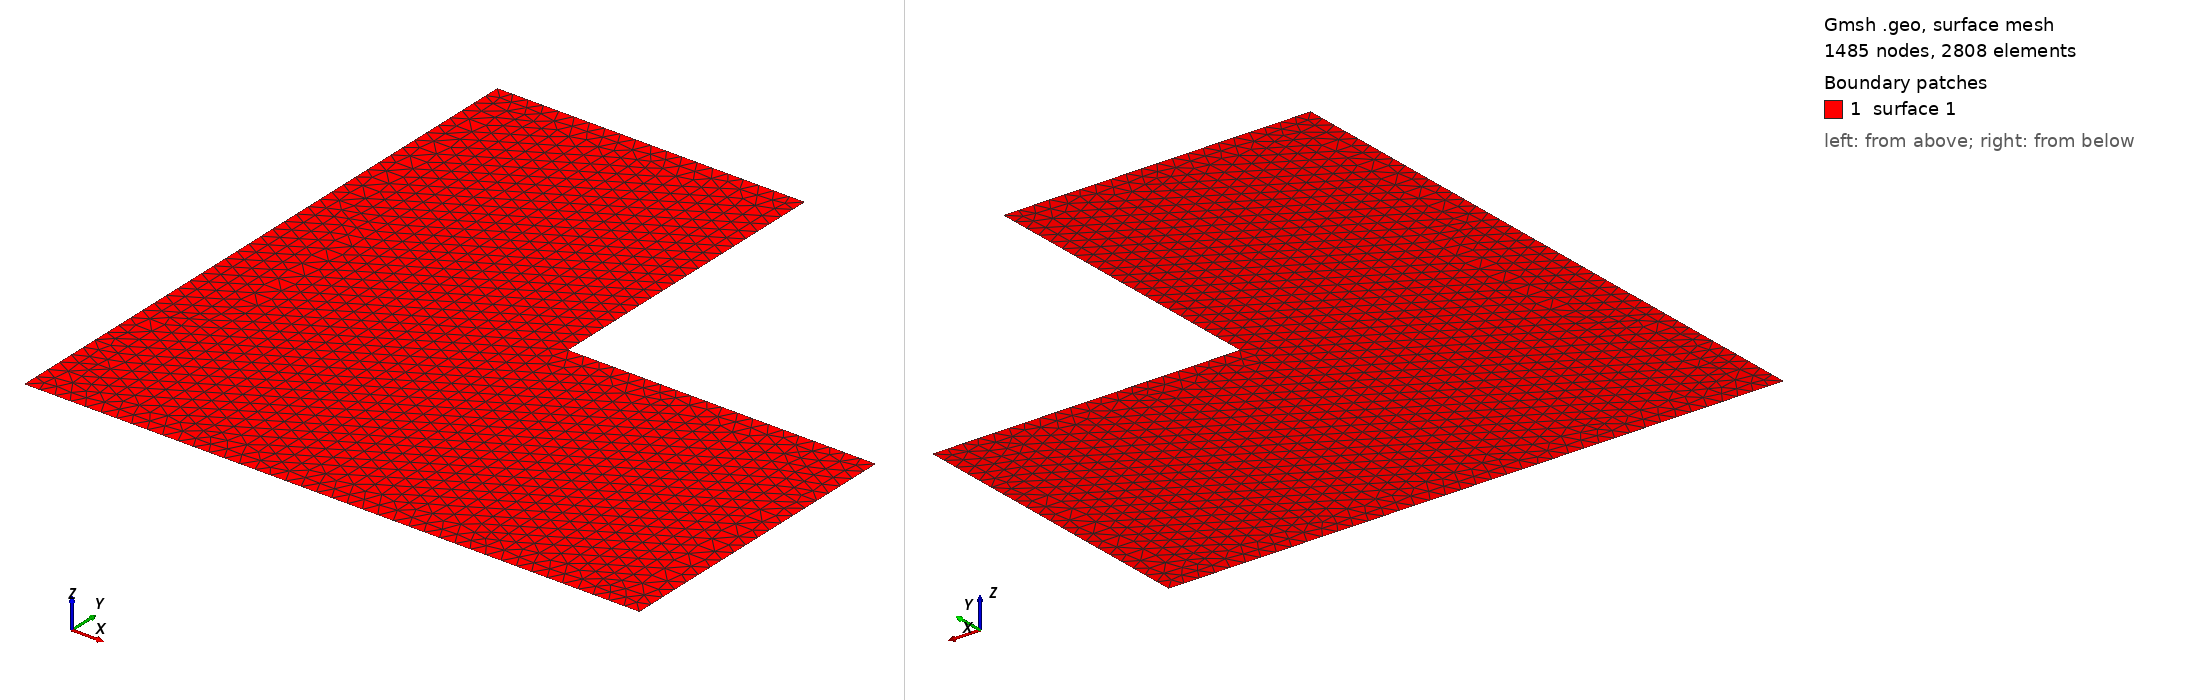

Gmsh geometry script, surface-meshed: 1485 nodes, 2808 surface elements. Boundary patches (legend numbers): 1 surface 1. Left view from above one corner, right view from below the opposite corner. The script declares no physical surfaces, so the legend lists its geometric surfaces. The drawing asked Gmsh for element sizes between 1% and 20% of the model's largest extent; the script's own settings can give other sizes.

=== lshape.geo (drawn) ===
// L-shape domain for Poisson demo.
//
// Generate the mesh with:
//   gmsh -2 -format msh4 -o assets/lshape.msh assets/lshape.geo
//
// Then run:
//   cargo run --release --example poisson_msh -- assets/lshape.msh
//
// `h` controls target element size. Smaller h → finer mesh.

h = 0.05;

Point(1) = {0, 0, 0, h};
Point(2) = {2, 0, 0, h};
Point(3) = {2, 1, 0, h};
Point(4) = {1, 1, 0, h};
Point(5) = {1, 2, 0, h};
Point(6) = {0, 2, 0, h};

Line(1) = {1, 2};
Line(2) = {2, 3};
Line(3) = {3, 4};
Line(4) = {4, 5};
Line(5) = {5, 6};
Line(6) = {6, 1};

Curve Loop(1) = {1, 2, 3, 4, 5, 6};
Plane Surface(1) = {1};
